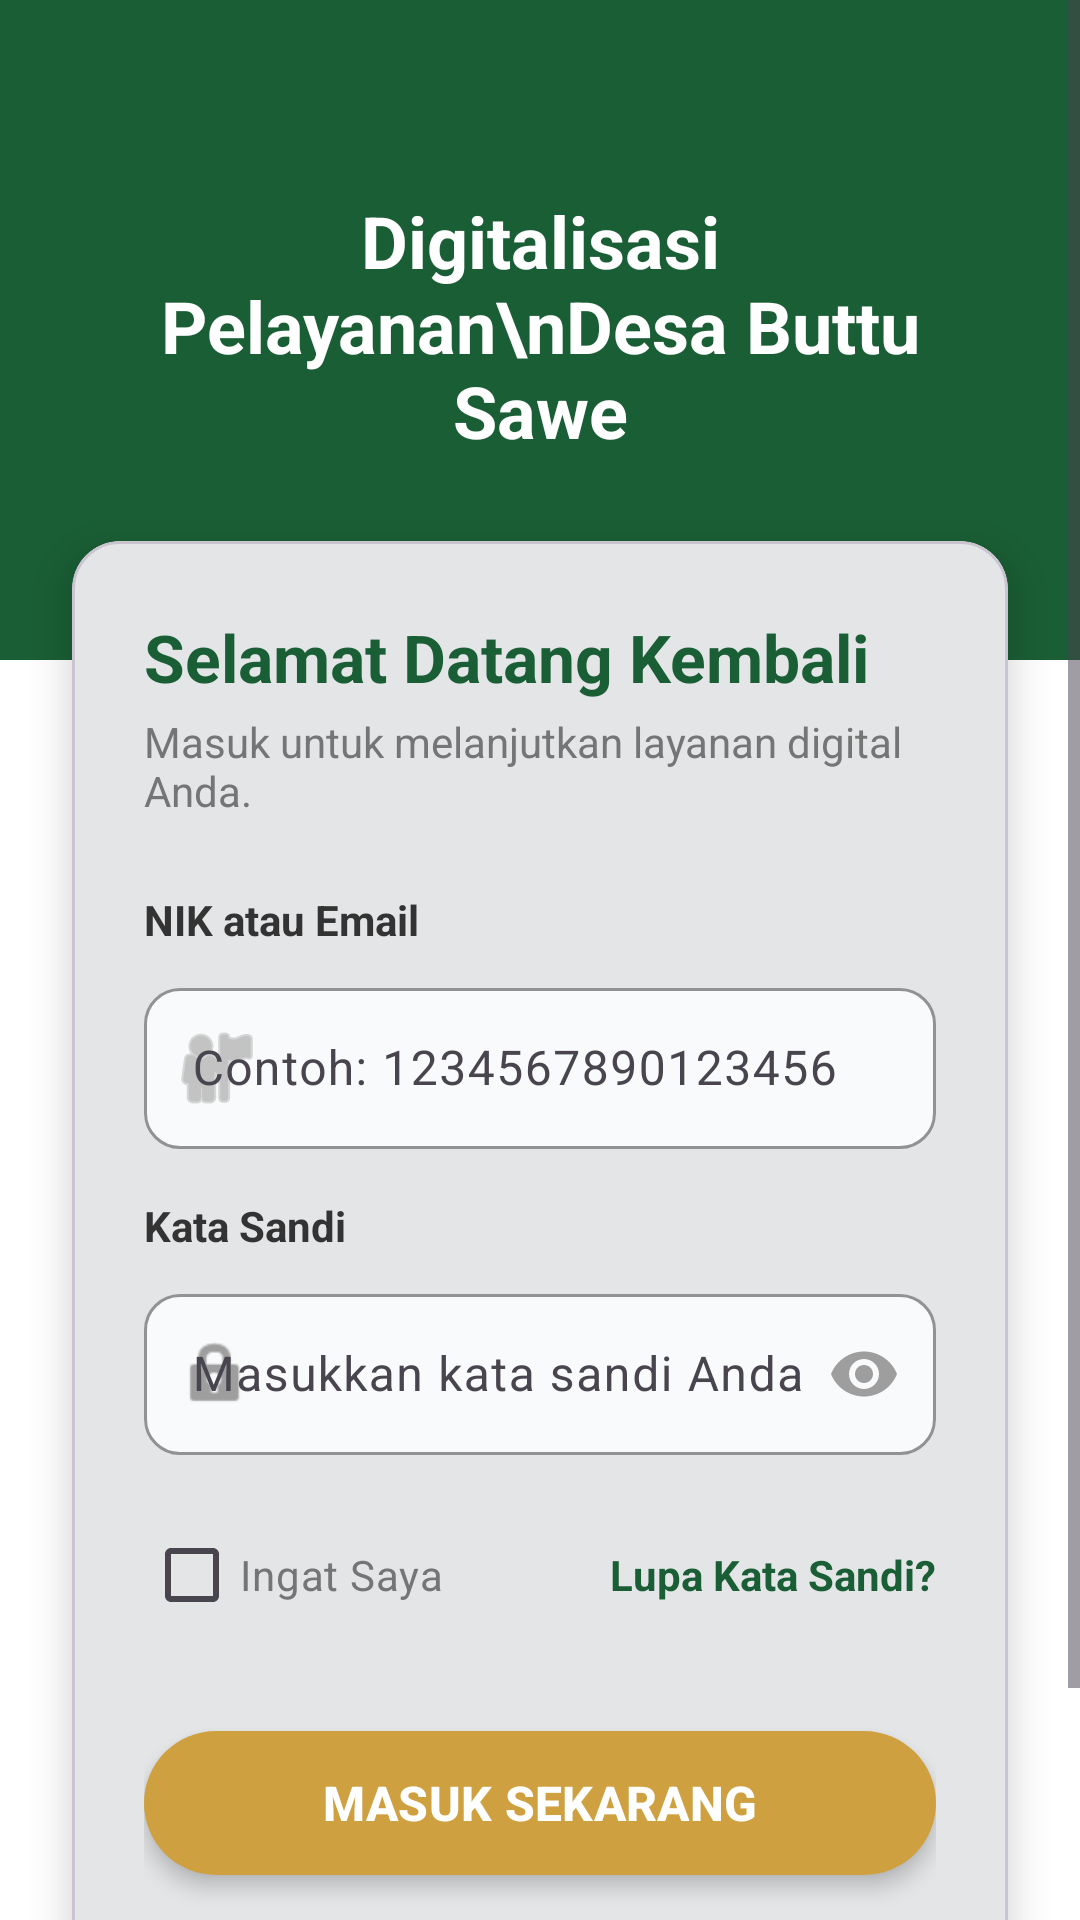

Layout XML and referenced resources for this Android screen:
<!-- AndroidManifest.xml: application theme Theme.Sindesa -->
<!-- res/layout/activity_main.xml -->
<?xml version="1.0" encoding="utf-8"?>
<ScrollView xmlns:android="http://schemas.android.com/apk/res/android"
    xmlns:app="http://schemas.android.com/apk/res-auto"
    xmlns:tools="http://schemas.android.com/tools"
    android:layout_width="match_parent"
    android:layout_height="match_parent"
    android:fillViewport="true"
    android:background="#FFFFFF"
    android:forceDarkAllowed="false"
    android:filterTouchesWhenObscured="true"
    tools:context=".MainActivity">

    <androidx.constraintlayout.widget.ConstraintLayout
        android:layout_width="match_parent"
        android:layout_height="wrap_content">

        
        <View
            android:id="@+id/headerBackground"
            android:layout_width="match_parent"
            android:layout_height="220dp"
            android:background="#1a5e35"
            app:layout_constraintTop_toTopOf="parent"
            app:layout_constraintStart_toStartOf="parent"
            app:layout_constraintEnd_toEndOf="parent" />

        <TextView
            android:id="@+id/tvHeaderTitle"
            android:layout_width="0dp"
            android:layout_height="wrap_content"
            android:text="Digitalisasi Pelayanan\nDesa Buttu Sawe"
            android:textColor="#FFFFFF"
            android:textSize="24sp"
            android:textStyle="bold"
            android:textAlignment="center"
            android:layout_marginTop="64dp"
            android:layout_marginStart="32dp"
            android:layout_marginEnd="32dp"
            app:layout_constraintTop_toTopOf="@id/headerBackground"
            app:layout_constraintStart_toStartOf="parent"
            app:layout_constraintEnd_toEndOf="parent" />

        
        <com.google.android.material.card.MaterialCardView
            android:id="@+id/loginCard"
            android:layout_width="match_parent"
            android:layout_height="wrap_content"
            android:layout_marginStart="24dp"
            android:layout_marginEnd="24dp"
            android:layout_marginTop="-40dp"
            android:layout_marginBottom="32dp"
            app:cardCornerRadius="16dp"
            app:cardElevation="8dp"
            app:layout_constraintTop_toBottomOf="@id/headerBackground"
            app:layout_constraintStart_toStartOf="parent"
            app:layout_constraintEnd_toEndOf="parent"
            app:layout_constraintBottom_toBottomOf="parent"
            app:layout_constraintVertical_bias="0.0">

            <LinearLayout
                android:layout_width="match_parent"
                android:layout_height="wrap_content"
                android:orientation="vertical"
                android:padding="24dp">

                <TextView
                    android:layout_width="wrap_content"
                    android:layout_height="wrap_content"
                    android:layout_marginBottom="4dp"
                    android:text="Selamat Datang Kembali"
                    android:textColor="#1a5e35"
                    android:textSize="22sp"
                    android:textStyle="bold" />

                <TextView
                    android:layout_width="wrap_content"
                    android:layout_height="wrap_content"
                    android:layout_marginBottom="24dp"
                    android:text="Masuk untuk melanjutkan layanan digital Anda."
                    android:textColor="#757575"
                    android:textSize="14sp" />

                
                <TextView
                    android:layout_width="wrap_content"
                    android:layout_height="wrap_content"
                    android:layout_marginBottom="8dp"
                    android:text="NIK atau Email"
                    android:textColor="#333333"
                    android:textSize="14sp"
                    android:textStyle="bold" />

                <com.google.android.material.textfield.TextInputLayout
                    android:layout_width="match_parent"
                    android:layout_height="wrap_content"
                    android:layout_marginBottom="16dp"
                    app:boxBackgroundColor="#F9FAFB"
                    app:boxCornerRadiusBottomEnd="12dp"
                    app:boxCornerRadiusBottomStart="12dp"
                    app:boxCornerRadiusTopEnd="12dp"
                    app:boxCornerRadiusTopStart="12dp"
                    app:boxStrokeColor="#2e7d32"
                    app:startIconDrawable="@android:drawable/ic_menu_myplaces"
                    app:startIconTint="#9E9E9E">

                    <com.google.android.material.textfield.TextInputEditText
                        android:id="@+id/etEmailNik"
                        android:layout_width="match_parent"
                        android:layout_height="wrap_content"
                        android:hint="Contoh: 1234567890123456"
                        android:inputType="textEmailAddress"
                        android:paddingTop="16dp"
                        android:paddingBottom="16dp" />
                </com.google.android.material.textfield.TextInputLayout>

                
                <TextView
                    android:layout_width="wrap_content"
                    android:layout_height="wrap_content"
                    android:layout_marginBottom="8dp"
                    android:text="Kata Sandi"
                    android:textColor="#333333"
                    android:textSize="14sp"
                    android:textStyle="bold" />

                <com.google.android.material.textfield.TextInputLayout
                    android:layout_width="match_parent"
                    android:layout_height="wrap_content"
                    android:layout_marginBottom="16dp"
                    app:boxBackgroundColor="#F9FAFB"
                    app:boxCornerRadiusBottomEnd="12dp"
                    app:boxCornerRadiusBottomStart="12dp"
                    app:boxCornerRadiusTopEnd="12dp"
                    app:boxCornerRadiusTopStart="12dp"
                    app:boxStrokeColor="#2e7d32"
                    app:passwordToggleEnabled="true"
                    app:passwordToggleTint="#9E9E9E"
                    app:startIconDrawable="@android:drawable/ic_lock_idle_lock"
                    app:startIconTint="#9E9E9E">

                    <com.google.android.material.textfield.TextInputEditText
                        android:id="@+id/etPassword"
                        android:layout_width="match_parent"
                        android:layout_height="wrap_content"
                        android:hint="Masukkan kata sandi Anda"
                        android:inputType="textPassword"
                        android:paddingTop="16dp"
                        android:paddingBottom="16dp" />
                </com.google.android.material.textfield.TextInputLayout>

                
                <RelativeLayout
                    android:layout_width="match_parent"
                    android:layout_height="wrap_content"
                    android:layout_marginBottom="24dp">

                    <CheckBox
                        android:id="@+id/cbRemember"
                        android:layout_width="wrap_content"
                        android:layout_height="wrap_content"
                        android:layout_alignParentStart="true"
                        android:layout_centerVertical="true"
                        android:buttonTint="#1a5e35"
                        android:text="Ingat Saya"
                        android:textColor="#757575"
                        android:textSize="14sp" />

                    <TextView
                        android:id="@+id/tvForgotPassword"
                        android:layout_width="wrap_content"
                        android:layout_height="wrap_content"
                        android:layout_alignParentEnd="true"
                        android:layout_centerVertical="true"
                        android:text="Lupa Kata Sandi?"
                        android:textColor="#1a5e35"
                        android:textSize="14sp"
                        android:textStyle="bold" />
                </RelativeLayout>

                
                <com.google.android.material.button.MaterialButton
                    android:id="@+id/btnLogin"
                    android:layout_width="match_parent"
                    android:layout_height="56dp"
                    android:elevation="4dp"
                    android:stateListAnimator="@null"
                    android:text="MASUK SEKARANG"
                    android:textSize="16sp"
                    android:textStyle="bold"
                    app:backgroundTint="#cfa03f"
                    app:cornerRadius="28dp" />

                
                <LinearLayout
                    android:layout_width="match_parent"
                    android:layout_height="wrap_content"
                    android:layout_marginTop="24dp"
                    android:gravity="center"
                    android:orientation="horizontal">

                    <TextView
                        android:layout_width="wrap_content"
                        android:layout_height="wrap_content"
                        android:text="Belum memiliki akun SINDESA? "
                        android:textColor="#757575"
                        android:textSize="14sp" />

                    <TextView
                        android:id="@+id/tvRegister"
                        android:layout_width="wrap_content"
                        android:layout_height="wrap_content"
                        android:text="Daftar"
                        android:textColor="#1a5e35"
                        android:textSize="14sp"
                        android:textStyle="bold" />
                </LinearLayout>

            </LinearLayout>
        </com.google.android.material.card.MaterialCardView>

    </androidx.constraintlayout.widget.ConstraintLayout>
</ScrollView>
<!-- resources referenced by this layout -->
<resources>
  <style name="Theme.Sindesa" parent="Base.Theme.Sindesa" />
  <style name="Base.Theme.Sindesa" parent="Theme.Material3.Light.NoActionBar">
          
          <item name="colorPrimary">@color/primary_green</item>
          <item name="colorOnPrimary">@color/white</item>
  
          
          <item name="colorOutline">@color/primary_green</item>
  
          
          <item name="colorSecondary">@color/primary_gold</item>
  
          
          <item name="android:windowBackground">@color/white</item>
          <item name="android:forceDarkAllowed" tools:targetApi="q">false</item>
      </style>
  <color name="primary_green">#1a5e35</color>
  <color name="white">#FFFFFFFF</color>
  <color name="primary_gold">#cfa03f</color>
</resources>
